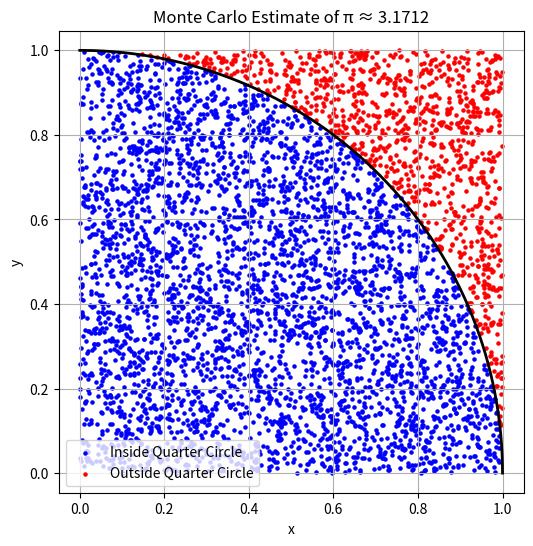

Source code (Python):
import numpy as np
import matplotlib.pyplot as plt

# Number of random points
N = 5000

# Generate random points in the unit square
x = np.random.rand(N)
y = np.random.rand(N)

# Check if points are inside the quarter circle
inside = x**2 + y**2 <= 1

# Estimate pi
pi_estimate = 4 * np.sum(inside) / N

print(f"Estimated π = {pi_estimate:.6f}")

# Plot
plt.figure(figsize=(6, 6))

# Points inside the circle
plt.scatter(
    x[inside], y[inside],
    s=5, color='blue',
    label='Inside Quarter Circle'
)

# Points outside the circle
plt.scatter(
    x[~inside], y[~inside],
    s=5, color='red',
    label='Outside Quarter Circle'
)

# Draw quarter circle
theta = np.linspace(0, np.pi/2, 200)
plt.plot(np.cos(theta), np.sin(theta),
         color='black', linewidth=2)

plt.title(f"Monte Carlo Estimate of π ≈ {pi_estimate:.4f}")
plt.xlabel("x")
plt.ylabel("y")
plt.axis('equal')
plt.grid(True)
plt.legend()

plt.show()
